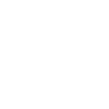
t = 0.00 s
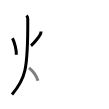
t = 3.50 s
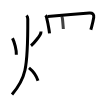
t = 6.75 s
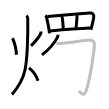
t = 10.25 s
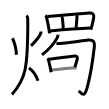
t = 13.50 s
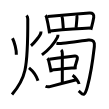
t = 17.00 s

The animated SVG that drew these frames (rendered in a browser with its animation timeline set to each time). Animation: 17 SMIL elements (animate=17); one cycle of 17.00 s.

<svg width="109px" height="109px" viewBox="0 0 px 109px" xmlns="http://www.w3.org/2000/svg" xmlns:xlink="http://www.w3.org/1999/xlink" xml:space="preserve" version="1.1"  baseProfile="full">
<path d="M12.49,38.25c1.89,3.62,4.14,12,3.84,16.5" style="fill:none;stroke:black;stroke-width:3;opacity:0">
  <animate attributeType="CSS" attributeName="opacity" from="0" to="1" begin="0s" dur="1s" repeatCount="Indefinite" fill="freeze" />
</path>
<path d="M41.03,31.5c0,1.12-0.39,2.28-1.08,3.47c-0.69,1.19-5.5,8-8.95,10.78" style="fill:none;stroke:black;stroke-width:3;opacity:0">
  <animate attributeType="CSS" attributeName="opacity" from="0" to="1" begin="1s" dur="1s" repeatCount="Indefinite" fill="freeze" />
</path>
<path d="M26.5,15.5c0.87,0.87,1.27,2.25,1.28,3.5C28,70.5,25.25,79,12,94.5" style="fill:none;stroke:black;stroke-width:3;opacity:0">
  <animate attributeType="CSS" attributeName="opacity" from="0" to="1" begin="2s" dur="1s" repeatCount="Indefinite" fill="freeze" />
</path>
<path d="M29,67.88c4.5,3.62,7.88,9.45,9,12.88" style="fill:none;stroke:black;stroke-width:3;opacity:0">
  <animate attributeType="CSS" attributeName="opacity" from="0" to="1" begin="3s" dur="1s" repeatCount="Indefinite" fill="freeze" />
</path>
<path d="M45.63,15.3c0.65,0.81,1.02,1.75,1.09,2.81c0.7,2.89,1.63,7.32,2.27,11.39c0.22,1.38,0.4,2.72,0.53,3.94" style="fill:none;stroke:black;stroke-width:3;opacity:0">
  <animate attributeType="CSS" attributeName="opacity" from="0" to="1" begin="4s" dur="1s" repeatCount="Indefinite" fill="freeze" />
</path>
<path d="M47.71,16.45c4.22-0.37,30.55-2.51,41.67-3.48c3.19-0.28,4.9,1.43,4.35,4.55c-0.45,2.54-1.07,5.51-1.91,8.71c-0.31,1.16-0.64,2.35-1.01,3.56" style="fill:none;stroke:black;stroke-width:3;opacity:0">
  <animate attributeType="CSS" attributeName="opacity" from="0" to="1" begin="5s" dur="1s" repeatCount="Indefinite" fill="freeze" />
</path>
<path d="M61.54,16.43c0.64,0.64,0.88,1.65,0.95,2.45C62.75,22,63.08,25.42,63.33,29" style="fill:none;stroke:black;stroke-width:3;opacity:0">
  <animate attributeType="CSS" attributeName="opacity" from="0" to="1" begin="6s" dur="1s" repeatCount="Indefinite" fill="freeze" />
</path>
<path d="M76.43,15.1c0.61,0.61,0.62,1.69,0.56,2.4c-0.32,3.81-0.56,7.32-0.92,10.41" style="fill:none;stroke:black;stroke-width:3;opacity:0">
  <animate attributeType="CSS" attributeName="opacity" from="0" to="1" begin="7s" dur="1s" repeatCount="Indefinite" fill="freeze" />
</path>
<path d="M50.07,30.96c11.81-1.08,29.31-2.46,40.13-2.88" style="fill:none;stroke:black;stroke-width:3;opacity:0">
  <animate attributeType="CSS" attributeName="opacity" from="0" to="1" begin="8s" dur="1s" repeatCount="Indefinite" fill="freeze" />
</path>
<path d="M57.98,34.69c0,1.19-0.14,1.88-0.57,2.7C55,42,50.12,48.75,41.93,54.92" style="fill:none;stroke:black;stroke-width:3;opacity:0">
  <animate attributeType="CSS" attributeName="opacity" from="0" to="1" begin="9s" dur="1s" repeatCount="Indefinite" fill="freeze" />
</path>
<path d="M56.42,43.22c2.11,0.46,4.22,0.31,6.33,0.03c8.49-0.75,20.26-2.75,25.5-3.26c4.96-0.48,6.66,1.41,6.09,6.5c-1.21,10.66-2.58,23.63-6.92,40.14c-3.16,12.03-5.17,7.33-8.7,4.14" style="fill:none;stroke:black;stroke-width:3;opacity:0">
  <animate attributeType="CSS" attributeName="opacity" from="0" to="1" begin="10s" dur="1s" repeatCount="Indefinite" fill="freeze" />
</path>
<path d="M47.39,58.36c0.75,0.71,1.2,1.55,1.33,2.52c0.45,1.89,1.04,4.31,1.63,7.2c0.27,1.29,0.53,2.68,0.78,4.16" style="fill:none;stroke:black;stroke-width:3;opacity:0">
  <animate attributeType="CSS" attributeName="opacity" from="0" to="1" begin="11s" dur="1s" repeatCount="Indefinite" fill="freeze" />
</path>
<path d="M49.3,59.16c8.82-1.03,21.62-2.74,25.58-3.17c2.33-0.25,2.78,1.68,2.35,3.26c-0.59,2.16-1.12,3.84-2.31,7.87" style="fill:none;stroke:black;stroke-width:3;opacity:0">
  <animate attributeType="CSS" attributeName="opacity" from="0" to="1" begin="12s" dur="1s" repeatCount="Indefinite" fill="freeze" />
</path>
<path d="M51.9,70c4.63-0.45,12.69-1.34,19.84-1.94c1.71-0.14,3.38-0.27,4.93-0.37" style="fill:none;stroke:black;stroke-width:3;opacity:0">
  <animate attributeType="CSS" attributeName="opacity" from="0" to="1" begin="13s" dur="1s" repeatCount="Indefinite" fill="freeze" />
</path>
<path d="M61.2,49.9c0.89,0.89,1.12,2.35,1.12,3.59c0,4.89-0.01,22.77-0.01,29.05" style="fill:none;stroke:black;stroke-width:3;opacity:0">
  <animate attributeType="CSS" attributeName="opacity" from="0" to="1" begin="14s" dur="1s" repeatCount="Indefinite" fill="freeze" />
</path>
<path d="M45.55,86.25c1.47,0.7,2.88,0.72,4.32,0.35c9.63-2.47,16.26-4.22,26.56-6.91" style="fill:none;stroke:black;stroke-width:3;opacity:0">
  <animate attributeType="CSS" attributeName="opacity" from="0" to="1" begin="15s" dur="1s" repeatCount="Indefinite" fill="freeze" />
</path>
<path d="M72.59,75.29c2.48,1.67,5.89,6.11,6.51,8.71" style="fill:none;stroke:black;stroke-width:3;opacity:0">
  <animate attributeType="CSS" attributeName="opacity" from="0" to="1" begin="16s" dur="1s" repeatCount="Indefinite" fill="freeze" />
</path>
</svg>
